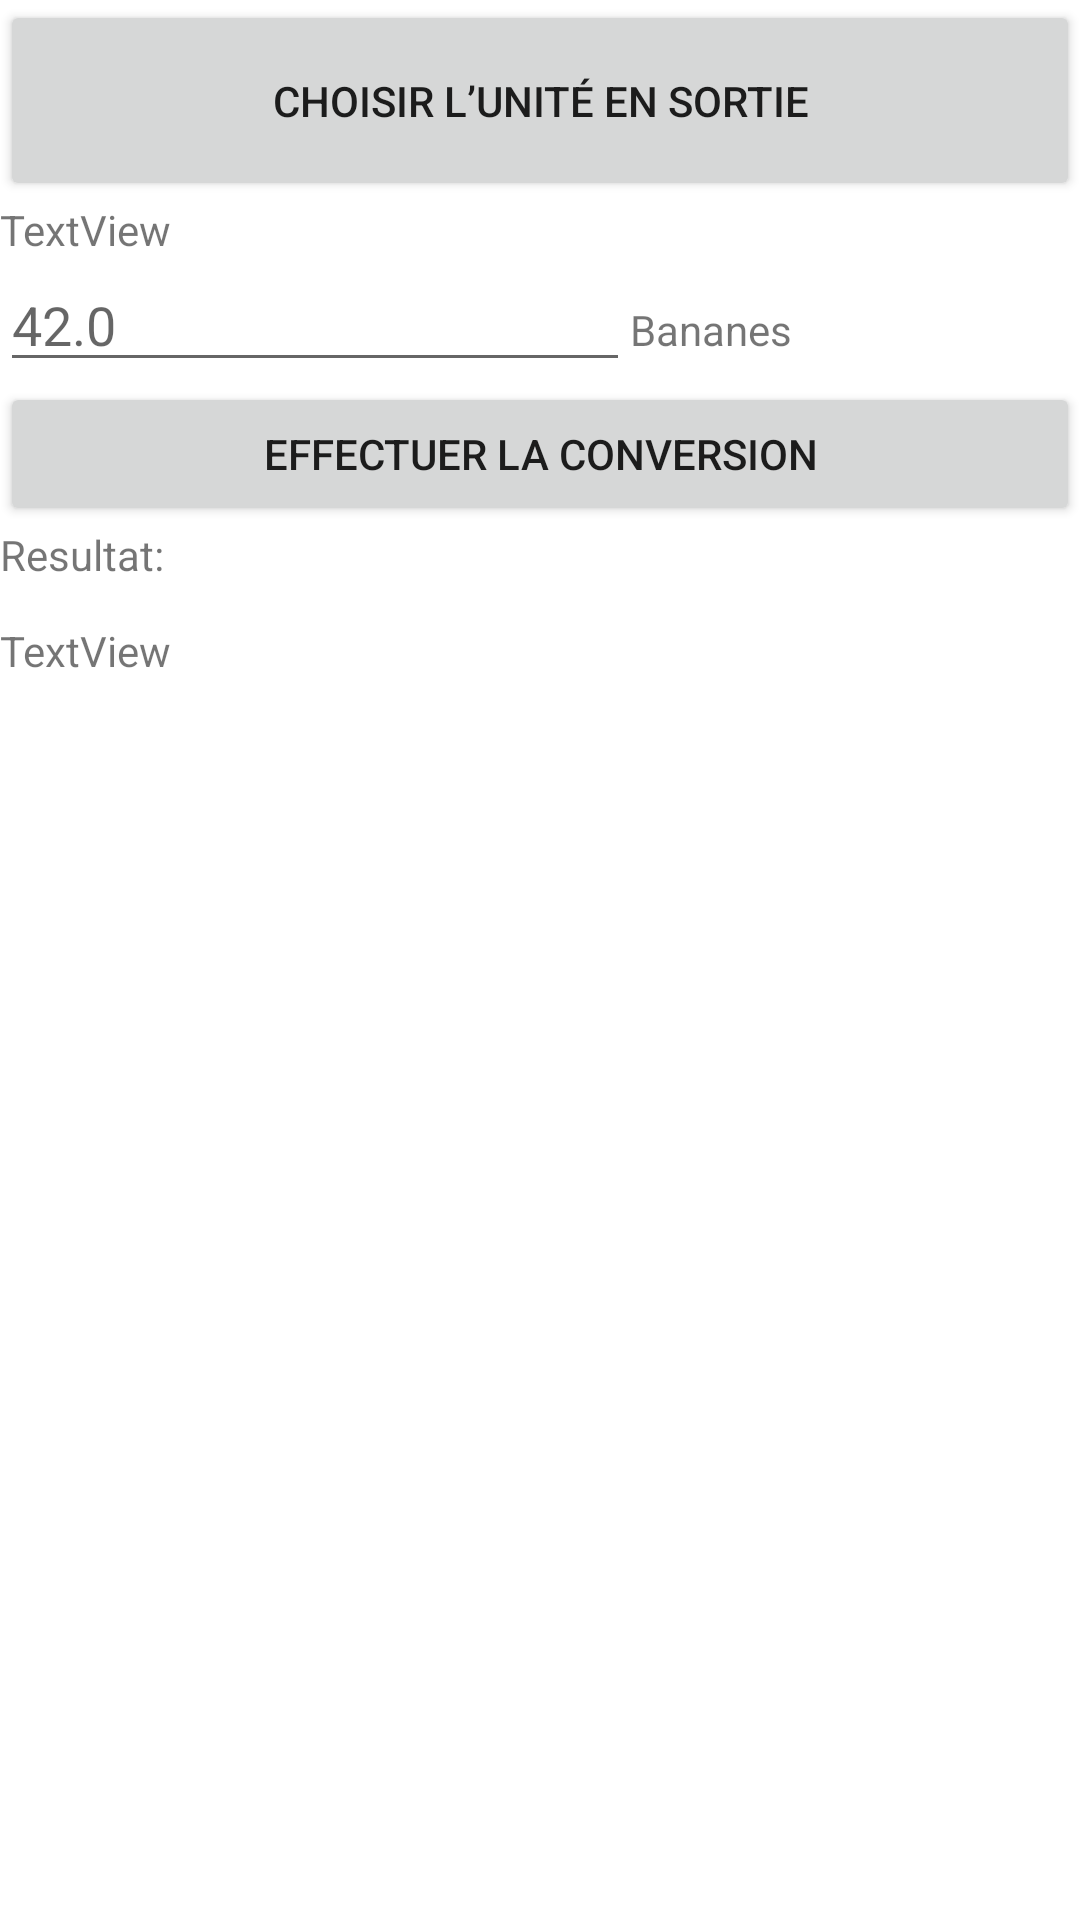

The Android layout XML behind this screen, and the referenced resources:
<!-- AndroidManifest.xml: application theme Theme.Labo8 -->
<!-- res/layout/activity_main.xml -->
<?xml version="1.0" encoding="utf-8"?>
<LinearLayout xmlns:android="http://schemas.android.com/apk/res/android"
    xmlns:app="http://schemas.android.com/apk/res-auto"
    xmlns:tools="http://schemas.android.com/tools"
    android:layout_width="match_parent"
    android:layout_height="match_parent"
    android:orientation="vertical"
    tools:context=".MainActivity">

    <Button
        android:id="@+id/buttonCUS"
        android:layout_width="match_parent"
        android:layout_height="67dp"
        android:text="Choisir l’unité en sortie" />

    <TextView
        android:id="@+id/textView"
        android:layout_width="match_parent"
        android:layout_height="wrap_content"
        android:text="TextView" />

    <LinearLayout
        android:layout_width="match_parent"
        android:layout_height="wrap_content"
        android:orientation="horizontal">

        <EditText
            android:id="@+id/nombredebanane"
            android:layout_width="wrap_content"
            android:layout_height="wrap_content"
            android:ems="10"
            android:hint="42.0"
            android:inputType="textPersonName" />

        <TextView
            android:id="@+id/textView2"
            android:layout_width="109dp"
            android:layout_height="wrap_content"
            android:text="Bananes" />

    </LinearLayout>

    <Button
        android:id="@+id/buttonElaC"
        android:layout_width="match_parent"
        android:layout_height="wrap_content"
        android:text="Effectuer la conversion" />

    <TextView
        android:id="@+id/textView3"
        android:layout_width="match_parent"
        android:layout_height="32dp"
        android:text="Resultat: " />

    <TextView
        android:id="@+id/resultat"
        android:layout_width="match_parent"
        android:layout_height="wrap_content"
        android:text="TextView" />

</LinearLayout>
<!-- resources referenced by this layout -->
<resources>
  <style name="Theme.Labo8" parent="Theme.MaterialComponents.DayNight.DarkActionBar">
          
          <item name="colorPrimary">@color/purple_500</item>
          <item name="colorPrimaryVariant">@color/purple_700</item>
          <item name="colorOnPrimary">@color/white</item>
          
          <item name="colorSecondary">@color/teal_200</item>
          <item name="colorSecondaryVariant">@color/teal_700</item>
          <item name="colorOnSecondary">@color/black</item>
          
          <item name="android:statusBarColor">?attr/colorPrimaryVariant</item>
          
      </style>
  <!-- not gathered from this repository: default colours our renderer supplied (Android Studio template values) -->
  <color name="purple_500">#FF6200EE</color>
  <color name="purple_700">#FF3700B3</color>
  <color name="teal_200">#FF03DAC5</color>
  <color name="teal_700">#FF018786</color>
  <color name="black">#FF000000</color>
  <color name="white">#FFFFFFFF</color>
</resources>
